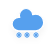
t = 0.00 s
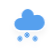
t = 1.20 s
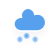
t = 1.45 s
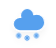
t = 2.20 s
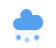
t = 2.83 s
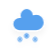
t = 3.45 s

The animated SVG that drew these frames (rendered in a browser with its animation timeline set to each time). Animation: 3 CSS @keyframes rules; one cycle of 4.20 s, repeats indefinitely.

<?xml version="1.0" encoding="UTF-8"?>
<!-- (c) ammap.com | SVG weather icons -->
<svg preserveAspectRatio="none" width="56" height="48" version="1.1" xmlns="http://www.w3.org/2000/svg">
   <defs>
      <filter id="blur" x="-.24684" y="-.26897" width="1.4937" height="1.6759">
         <feGaussianBlur in="SourceAlpha" stdDeviation="3" />
         <feOffset dx="0" dy="4" result="offsetblur" />
         <feComponentTransfer>
            <feFuncA slope="0.05" type="linear" />
         </feComponentTransfer>
         <feMerge>
            <feMergeNode />
            <feMergeNode in="SourceGraphic" />
         </feMerge>
      </filter>
      <style type="text/css">
         <![CDATA[
         /*
** CLOUDS
*/
         @keyframes am-weather-cloud-2 {
            0% {
               -webkit-transform: translate(0px, 0px);
               -moz-transform: translate(0px, 0px);
               -ms-transform: translate(0px, 0px);
               transform: translate(0px, 0px);
            }

            50% {
               -webkit-transform: translate(2px, 0px);
               -moz-transform: translate(2px, 0px);
               -ms-transform: translate(2px, 0px);
               transform: translate(2px, 0px);
            }

            100% {
               -webkit-transform: translate(0px, 0px);
               -moz-transform: translate(0px, 0px);
               -ms-transform: translate(0px, 0px);
               transform: translate(0px, 0px);
            }
         }

         .am-weather-cloud-2 {
            -webkit-animation-name: am-weather-cloud-2;
            -moz-animation-name: am-weather-cloud-2;
            animation-name: am-weather-cloud-2;
            -webkit-animation-duration: 3s;
            -moz-animation-duration: 3s;
            animation-duration: 3s;
            -webkit-animation-timing-function: linear;
            -moz-animation-timing-function: linear;
            animation-timing-function: linear;
            -webkit-animation-iteration-count: infinite;
            -moz-animation-iteration-count: infinite;
            animation-iteration-count: infinite;
         }

         /*
** SNOW
*/
         @keyframes am-weather-snow {
            0% {
               -webkit-transform: translateX(0) translateY(0);
               -moz-transform: translateX(0) translateY(0);
               -ms-transform: translateX(0) translateY(0);
               transform: translateX(0) translateY(0);
            }

            33.33% {
               -webkit-transform: translateX(-1.2px) translateY(2px);
               -moz-transform: translateX(-1.2px) translateY(2px);
               -ms-transform: translateX(-1.2px) translateY(2px);
               transform: translateX(-1.2px) translateY(2px);
            }

            66.66% {
               -webkit-transform: translateX(1.4px) translateY(4px);
               -moz-transform: translateX(1.4px) translateY(4px);
               -ms-transform: translateX(1.4px) translateY(4px);
               transform: translateX(1.4px) translateY(4px);
               opacity: 1;
            }

            100% {
               -webkit-transform: translateX(-1.6px) translateY(6px);
               -moz-transform: translateX(-1.6px) translateY(6px);
               -ms-transform: translateX(-1.6px) translateY(6px);
               transform: translateX(-1.6px) translateY(6px);
               opacity: 0;
            }
         }

         @keyframes am-weather-snow-reverse {
            0% {
               -webkit-transform: translateX(0) translateY(0);
               -moz-transform: translateX(0) translateY(0);
               -ms-transform: translateX(0) translateY(0);
               transform: translateX(0) translateY(0);
            }

            33.33% {
               -webkit-transform: translateX(1.2px) translateY(2px);
               -moz-transform: translateX(1.2px) translateY(2px);
               -ms-transform: translateX(1.2px) translateY(2px);
               transform: translateX(1.2px) translateY(2px);
            }

            66.66% {
               -webkit-transform: translateX(-1.4px) translateY(4px);
               -moz-transform: translateX(-1.4px) translateY(4px);
               -ms-transform: translateX(-1.4px) translateY(4px);
               transform: translateX(-1.4px) translateY(4px);
               opacity: 1;
            }

            100% {
               -webkit-transform: translateX(1.6px) translateY(6px);
               -moz-transform: translateX(1.6px) translateY(6px);
               -ms-transform: translateX(1.6px) translateY(6px);
               transform: translateX(1.6px) translateY(6px);
               opacity: 0;
            }
         }

         .am-weather-snow-1 {
            -webkit-animation-name: am-weather-snow;
            -moz-animation-name: am-weather-snow;
            -ms-animation-name: am-weather-snow;
            animation-name: am-weather-snow;
            -webkit-animation-duration: 2s;
            -moz-animation-duration: 2s;
            -ms-animation-duration: 2s;
            animation-duration: 2s;
            -webkit-animation-timing-function: linear;
            -moz-animation-timing-function: linear;
            -ms-animation-timing-function: linear;
            animation-timing-function: linear;
            -webkit-animation-iteration-count: infinite;
            -moz-animation-iteration-count: infinite;
            -ms-animation-iteration-count: infinite;
            animation-iteration-count: infinite;
         }

         .am-weather-snow-2 {
            -webkit-animation-name: am-weather-snow;
            -moz-animation-name: am-weather-snow;
            -ms-animation-name: am-weather-snow;
            animation-name: am-weather-snow;
            -webkit-animation-delay: 1.2s;
            -moz-animation-delay: 1.2s;
            -ms-animation-delay: 1.2s;
            animation-delay: 1.2s;
            -webkit-animation-duration: 2s;
            -moz-animation-duration: 2s;
            -ms-animation-duration: 2s;
            animation-duration: 2s;
            -webkit-animation-timing-function: linear;
            -moz-animation-timing-function: linear;
            -ms-animation-timing-function: linear;
            animation-timing-function: linear;
            -webkit-animation-iteration-count: infinite;
            -moz-animation-iteration-count: infinite;
            -ms-animation-iteration-count: infinite;
            animation-iteration-count: infinite;
         }

         .am-weather-snow-3 {
            -webkit-animation-name: am-weather-snow-reverse;
            -moz-animation-name: am-weather-snow-reverse;
            -ms-animation-name: am-weather-snow-reverse;
            animation-name: am-weather-snow-reverse;
            -webkit-animation-duration: 2s;
            -moz-animation-duration: 2s;
            -ms-animation-duration: 2s;
            animation-duration: 2s;
            -webkit-animation-timing-function: linear;
            -moz-animation-timing-function: linear;
            -ms-animation-timing-function: linear;
            animation-timing-function: linear;
            -webkit-animation-iteration-count: infinite;
            -moz-animation-iteration-count: infinite;
            -ms-animation-iteration-count: infinite;
            animation-iteration-count: infinite;
         }
         ]]>
      </style>
   </defs>
   <g transform="translate(16,-2)" filter="url(#blur)">
      <g class="am-weather-cloud-2"
         style="-moz-animation-duration:3s;-moz-animation-iteration-count:infinite;-moz-animation-name:am-weather-cloud-2;-moz-animation-timing-function:linear;-webkit-animation-duration:3s;-webkit-animation-iteration-count:infinite;-webkit-animation-name:am-weather-cloud-2;-webkit-animation-timing-function:linear">
         <path transform="translate(-20,-11)"
            d="m47.7 35.4c0-4.6-3.7-8.2-8.2-8.2-1 0-1.9 0.2-2.8 0.5-0.3-3.4-3.1-6.2-6.6-6.2-3.7 0-6.7 3-6.7 6.7 0 0.8 0.2 1.6 0.4 2.3-0.3-0.1-0.7-0.1-1-0.1-3.7 0-6.7 3-6.7 6.7 0 3.6 2.9 6.6 6.5 6.7h17.2c4.4-0.5 7.9-4 7.9-8.4z"
            fill="#57a0ee" stroke="#fff" stroke-linejoin="round" stroke-width="1.2" />
      </g>
      <g class="am-weather-snow-1"
         style="-moz-animation-duration:2s;-moz-animation-iteration-count:infinite;-moz-animation-name:am-weather-snow;-moz-animation-timing-function:linear;-ms-animation-duration:2s;-ms-animation-iteration-count:infinite;-ms-animation-name:am-weather-snow;-ms-animation-timing-function:linear;-webkit-animation-duration:2s;-webkit-animation-iteration-count:infinite;-webkit-animation-name:am-weather-snow;-webkit-animation-timing-function:linear">
         <g transform="translate(3,28)" fill="none" stroke="#57a0ee" stroke-linecap="round">
            <line transform="translate(0,9)" y1="-2.5" y2="2.5" stroke-width="1.2" />
            <line transform="rotate(45,-10.864,4.5)" y1="-2.5" y2="2.5" />
            <line transform="rotate(90,-4.5,4.5)" y1="-2.5" y2="2.5" />
            <line transform="rotate(135,-1.864,4.5)" y1="-2.5" y2="2.5" />
         </g>
      </g>
      <g class="am-weather-snow-2"
         style="-moz-animation-delay:1.2s;-moz-animation-duration:2s;-moz-animation-iteration-count:infinite;-moz-animation-name:am-weather-snow;-moz-animation-timing-function:linear;-ms-animation-delay:1.2s;-ms-animation-duration:2s;-ms-animation-iteration-count:infinite;-ms-animation-name:am-weather-snow;-ms-animation-timing-function:linear;-webkit-animation-delay:1.2s;-webkit-animation-duration:2s;-webkit-animation-iteration-count:infinite;-webkit-animation-name:am-weather-snow;-webkit-animation-timing-function:linear">
         <g transform="translate(11,28)" fill="none" stroke="#57a0ee" stroke-linecap="round">
            <line transform="translate(0,9)" y1="-2.5" y2="2.5" stroke-width="1.2" />
            <line transform="rotate(45,-10.864,4.5)" y1="-2.5" y2="2.5" />
            <line transform="rotate(90,-4.5,4.5)" y1="-2.5" y2="2.5" />
            <line transform="rotate(135,-1.864,4.5)" y1="-2.5" y2="2.5" />
         </g>
      </g>
      <g class="am-weather-snow-3"
         style="-moz-animation-duration:2s;-moz-animation-iteration-count:infinite;-moz-animation-name:am-weather-snow-reverse;-moz-animation-timing-function:linear;-ms-animation-duration:2s;-ms-animation-iteration-count:infinite;-ms-animation-name:am-weather-snow-reverse;-ms-animation-timing-function:linear;-webkit-animation-duration:2s;-webkit-animation-iteration-count:infinite;-webkit-animation-name:am-weather-snow-reverse;-webkit-animation-timing-function:linear">
         <g transform="translate(20,28)" fill="none" stroke="#57a0ee" stroke-linecap="round">
            <line transform="translate(0,9)" y1="-2.5" y2="2.5" stroke-width="1.2" />
            <line transform="rotate(45,-10.864,4.5)" y1="-2.5" y2="2.5" />
            <line transform="rotate(90,-4.5,4.5)" y1="-2.5" y2="2.5" />
            <line transform="rotate(135,-1.864,4.5)" y1="-2.5" y2="2.5" />
         </g>
      </g>
   </g>
</svg>